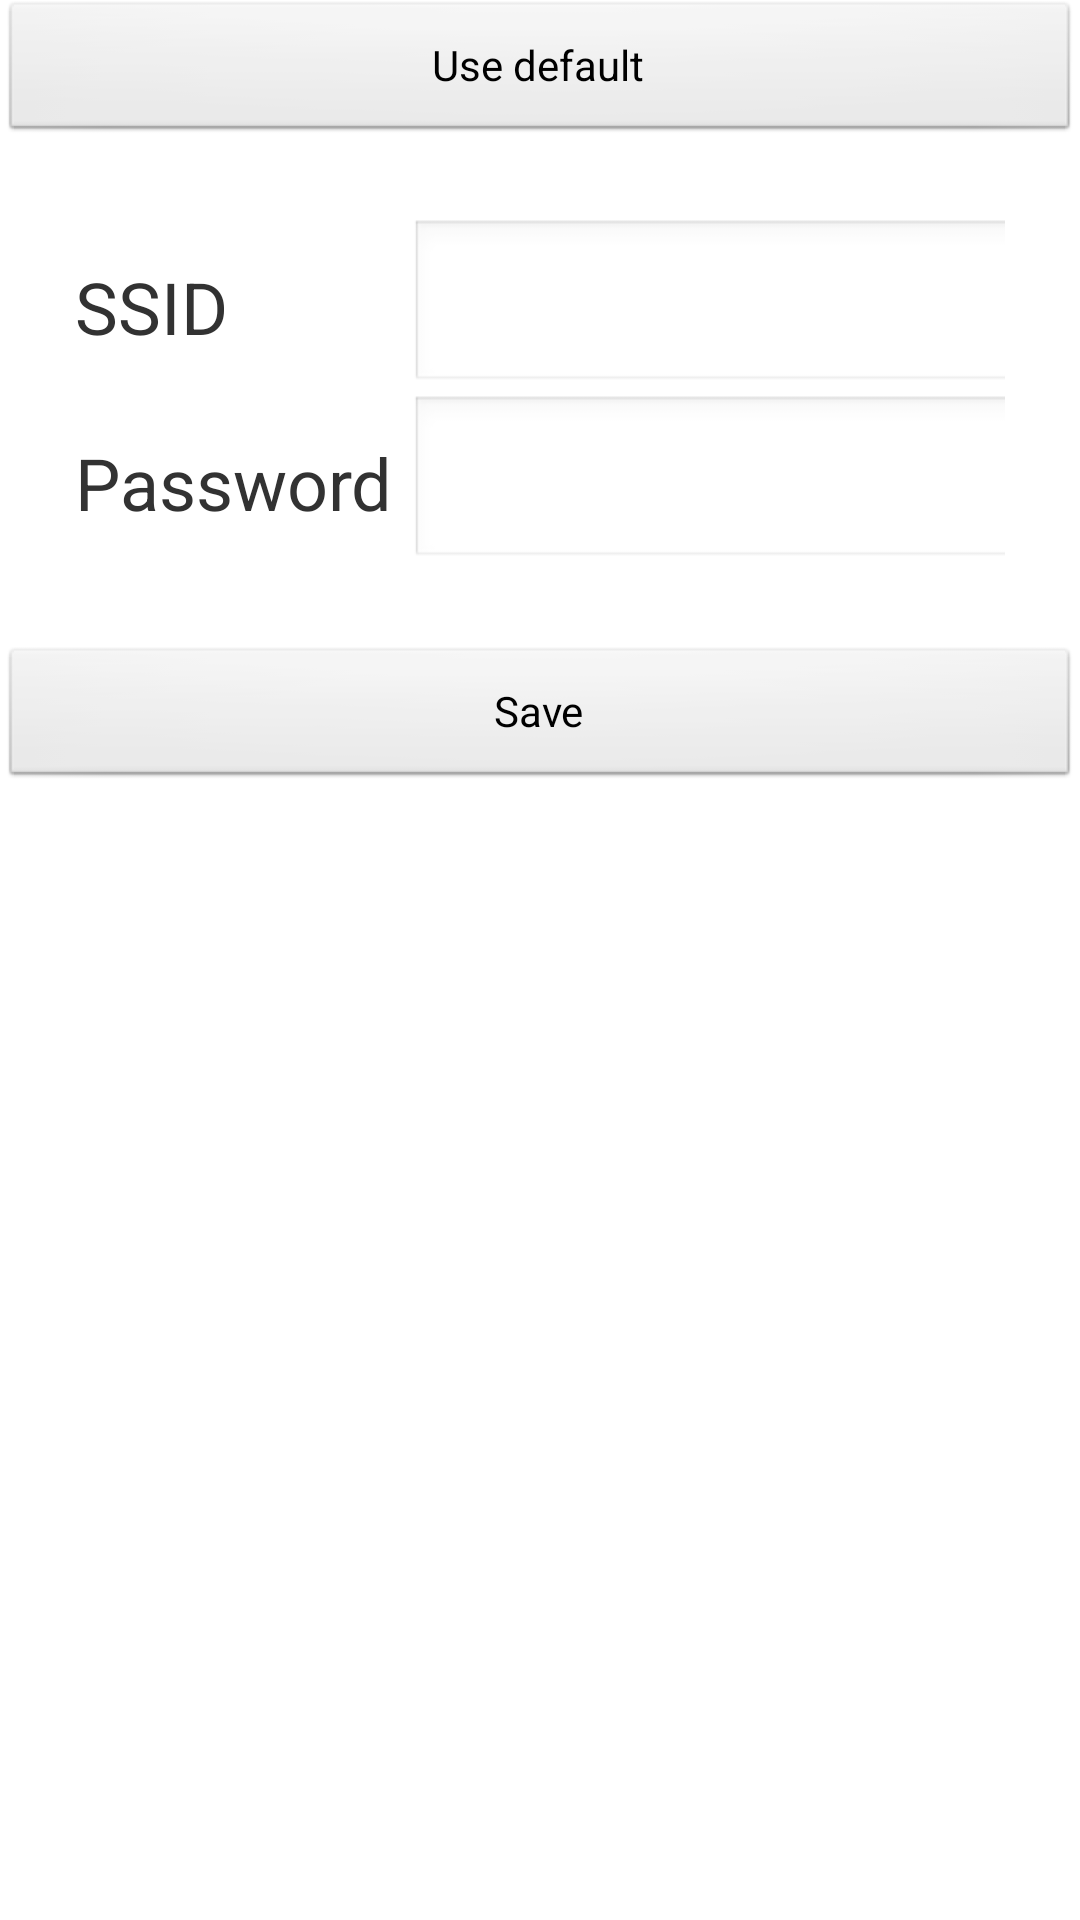

The Android layout XML behind this screen, and the referenced resources:
<!-- AndroidManifest.xml: application theme android:Theme.Light -->
<!-- res/layout/activity_wifimenual.xml -->
<?xml version="1.0" encoding="utf-8"?>
<LinearLayout xmlns:android="http://schemas.android.com/apk/res/android"
    xmlns:app="http://schemas.android.com/apk/res-auto"
    xmlns:tools="http://schemas.android.com/tools"
    android:layout_width="match_parent"
    android:layout_height="match_parent"
    android:gravity="center_horizontal"
    android:orientation="vertical"
    tools:context=".wifimenual">

    <Button
        android:id="@+id/wifim_default"
        android:layout_width="match_parent"
        android:layout_height="wrap_content"
        android:text="Use default" />

    <TableLayout
        android:layout_width="match_parent"
        android:layout_height="wrap_content"
        android:padding="25dp">

        <TableRow
            android:layout_width="match_parent"
            android:layout_height="match_parent">

            <TextView
                android:layout_width="wrap_content"
                android:layout_height="wrap_content"
                android:text="SSID "
                android:textSize="24sp" />

            <EditText
                android:id="@+id/wifim_ssid"
                android:layout_width="wrap_content"
                android:layout_height="wrap_content"
                android:ems="10"
                android:textSize="30sp" />
        </TableRow>

        <TableRow
            android:layout_width="match_parent"
            android:layout_height="match_parent">

            <TextView
                android:layout_width="wrap_content"
                android:layout_height="wrap_content"
                android:text="Password "
                android:textSize="24sp" />

            <EditText
                android:id="@+id/wifim_pass"
                android:layout_width="wrap_content"
                android:layout_height="wrap_content"
                android:ems="10"
                android:textSize="30sp" />

        </TableRow>

    </TableLayout>

    <Button
        android:id="@+id/wifim_ok"
        android:layout_width="match_parent"
        android:layout_height="wrap_content"
        android:text="Save" />
</LinearLayout>
<!-- resources referenced by this layout -->
<resources>

</resources>
